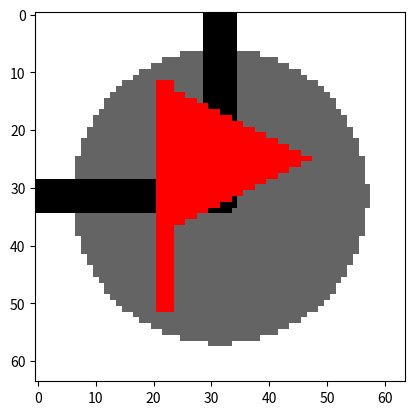

The matplotlib source for this figure:
import numpy as np
import math


CELL_TO_IDX = {
    None: 0,
    "odor": 1,
    "start": 2,
    "source": 3,
    "agent": 4,
}

ROUTE_TO_IDX = {
    None: 0,
    "12": 1,
    "3": 2,
    "6": 3,
    "9": 4,
}


COLORS = {
    "red": np.array([255, 0, 0]),
    "green": np.array([0, 255, 0]),
    "blue": np.array([0, 0, 255]),
    "purple": np.array([112, 39, 195]),
    "yellow": np.array([255, 255, 0]),
    "black": np.array([0, 0, 0]),
    "grey": np.array([100, 100, 100]),
    "hit3": np.array([158, 0, 66]),
    "hit2": np.array([252, 226, 85]),
    "hit1": np.array([50, 187, 197]),
}

ROUTE = {
    "12": (0.5, 0.0, 0.5, 0.5, 0.05),
    "6": (0.5, 1.0, 0.5, 0.5, 0.05),
    "9": (0.0, 0.5, 0.5, 0.5, 0.05),
    "3": (1.0, 0.5, 0.5, 0.5, 0.05),
}


def downsample(img, factor):
    """
    Downsample an image along both dimensions by some factor
    """

    assert img.shape[0] % factor == 0
    assert img.shape[1] % factor == 0

    img = img.reshape(
        [img.shape[0] // factor, factor, img.shape[1] // factor, factor, 3]
    )
    img = img.mean(axis=3)
    img = img.mean(axis=1)

    return img


def fill_coords(img, fn, color):
    """
    Fill pixels of an image with coordinates matching a filter function
    """

    for y in range(img.shape[0]):
        for x in range(img.shape[1]):
            yf = (y + 0.5) / img.shape[0]
            xf = (x + 0.5) / img.shape[1]
            if fn(xf, yf):
                img[y, x] = color

    return img


def rotate_fn(fin, cx, cy, theta):
    def fout(x, y):
        x = x - cx
        y = y - cy

        x2 = cx + x * math.cos(-theta) - y * math.sin(-theta)
        y2 = cy + y * math.cos(-theta) + x * math.sin(-theta)

        return fin(x2, y2)

    return fout


def point_in_line(x0, y0, x1, y1, r):
    p0 = np.array([x0, y0], dtype=np.float32)
    p1 = np.array([x1, y1], dtype=np.float32)
    dir = p1 - p0
    dist = np.linalg.norm(dir)
    dir = dir / dist

    xmin = min(x0, x1) - r
    xmax = max(x0, x1) + r
    ymin = min(y0, y1) - r
    ymax = max(y0, y1) + r

    def fn(x, y):
        # Fast, early escape test
        if x < xmin or x > xmax or y < ymin or y > ymax:
            return False

        q = np.array([x, y])
        pq = q - p0

        # Closest point on line
        a = np.dot(pq, dir)
        a = np.clip(a, 0, dist)
        p = p0 + a * dir

        dist_to_line = np.linalg.norm(q - p)
        return dist_to_line <= r

    return fn


def point_in_circle(cx, cy, r):
    def fn(x, y):
        return (x - cx) * (x - cx) + (y - cy) * (y - cy) <= r * r

    return fn


def point_in_rect(xmin, xmax, ymin, ymax):
    def fn(x, y):
        return x >= xmin and x <= xmax and y >= ymin and y <= ymax

    return fn


def point_in_triangle(a, b, c):
    a = np.array(a, dtype=np.float32)
    b = np.array(b, dtype=np.float32)
    c = np.array(c, dtype=np.float32)

    def fn(x, y):
        v0 = c - a
        v1 = b - a
        v2 = np.array((x, y)) - a

        # Compute dot products
        dot00 = np.dot(v0, v0)
        dot01 = np.dot(v0, v1)
        dot02 = np.dot(v0, v2)
        dot11 = np.dot(v1, v1)
        dot12 = np.dot(v1, v2)

        # Compute barycentric coordinates
        inv_denom = 1 / (dot00 * dot11 - dot01 * dot01)
        u = (dot11 * dot02 - dot01 * dot12) * inv_denom
        v = (dot00 * dot12 - dot01 * dot02) * inv_denom

        # Check if point is in triangle
        return (u >= 0) and (v >= 0) and (u + v) < 1

    return fn


def adjust_alpha(color, a):
    return color * a + (1.0 - a) * 255


class OdorCell:
    def __init__(self, hit:int|float=-2, type:str="odor"):
        self.hit = hit
        self.actions = {"12": False, "3": False, "6": False, "9": False}
        # self.last_action = None if last_action is None else compare_vectors(last_action)
        # self.next_action = None if next_action is None else compare_vectors(next_action)
        self.type = type

    def dict_to_int(self):
        return int(
            "".join(
                [str(int(self.actions[action])) for action in ["12", "3", "6", "9"]]
            ),
            2,
        )

    def encode(self) -> tuple[int, int, int, int]:
        """Encode the a description of this object"""
        return (CELL_TO_IDX[self.type], self.dict_to_int(), self.hit)

    def add_action(self, v1, v2):
        action = None
        if v1 == 0 and v2 == 1:
            action = "12"
        elif v1 == 0 and v2 == -1:
            action = "6"
        elif v1 == 1 and v2 == 0:
            action = "9"
        elif v1 == -1 and v2 == 0:
            action = "3"

        if action is not None:
            self.actions[action] = True

    def render(self, img):
        # Blank cell
        if self.hit == -2:
            return img

        # Draw the lower layer
        if self.hit == -1:
            color = COLORS["red"]
        elif self.hit == 0:
            color = COLORS["grey"]
        elif self.hit == 1:
            color = COLORS["hit1"]
        elif self.hit == 2:
            color = COLORS["hit2"]
        elif self.hit == 3:
            color = COLORS["hit3"]
        else:
            color = adjust_alpha(COLORS["hit1"], np.clip(self.hit, 0, 1)) # Scale for better illustration

        fill_coords(img, point_in_circle(0.5, 0.5, 0.4), color=color)

        # Draw the upper layer
        for keys in self.actions.keys():
            if self.actions[keys]:
                fill_coords(img, point_in_line(*ROUTE[keys]), color=COLORS["black"])

        if self.type == "start":
            fill_coords(
                img, point_in_line(0.0, 0.0, 1.0, 1.0, 0.02), color=COLORS["black"]
            )
            fill_coords(
                img, point_in_line(1.0, 0.0, 0.0, 1.0, 0.02), color=COLORS["black"]
            )
        elif self.type == "source":
            fill_coords(
                img,
                point_in_triangle((0.35, 0.2), (0.35, 0.6), (0.75, 0.4)),
                color=COLORS["red"],
            )
            fill_coords(
                img, point_in_line(0.35, 0.2, 0.35, 0.8, 0.02), color=COLORS["red"]
            )
        
        if self.type == "agent":
            fill_coords(img, point_in_circle(0.5, 0.5, 0.5), color=COLORS["grey"])
            fill_coords(img, point_in_circle(0.5, 0.5, 0.4), color=COLORS["black"])

        return img


# class StartCell(OdorCell):
#     def __init__(self, hit=0, last_action=None, next_action=None) -> None:
#         super().__init__(hit=hit, last_action=None, next_action=next_action)
#         self.type = "start"

#     def render(self, img):
#         img = super().render(img)
#         fill_coords(img, point_in_line(0.0, 0.0, 1.0, 1.0, 0.02), color=COLORS["black"])
#         fill_coords(img, point_in_line(1.0, 0.0, 0.0, 1.0, 0.02), color=COLORS["black"])
#         return img


# class SourceCell(OdorCell):
#     def __init__(self, hit=0, last_action=None, next_action=None) -> None:
#         super().__init__(hit=hit, last_action=last_action, next_action=None)
#         self.type = "source"

#     def render(self, img):
#         fill_coords(img, point_in_line(0.0, 0.5, 1.0, 0.5, 0.03), color=COLORS["black"])
#         fill_coords(img, point_in_line(0.5, 0.2, 0.5, 0.8, 0.02), color=COLORS["black"])
#         return img


# class AgentCell(OdorCell):
#     def __init__(self, hit=0, last_action=None, next_action=None) -> None:
#         super().__init__(hit=hit, last_action=last_action, next_action=None)
#         self.type = "agent"

#     def render(self, img):
#         fill_coords(img, point_in_circle(0.5, 0.5, 0.5), color=COLORS["grey"])
#         fill_coords(img, point_in_circle(0.5, 0.5, 0.4), color=COLORS["black"])
#         return img


if __name__ == "__main__":
    import matplotlib.pyplot as plt

    img = 255 * np.ones((64, 64, 3), dtype=np.uint8)
    # for i in range(4):
    #     cell = OdorCell(hit=i)
    #     img = cell.render(img)
    #     plt.imshow(img)
    #     plt.show()

    cell = OdorCell(hit=0, type="source")
    cell.add_action(0, 1)
    cell.add_action(1, 0)
    print(cell.encode())
    img = cell.render(img)
    plt.imshow(img)
    plt.show()
